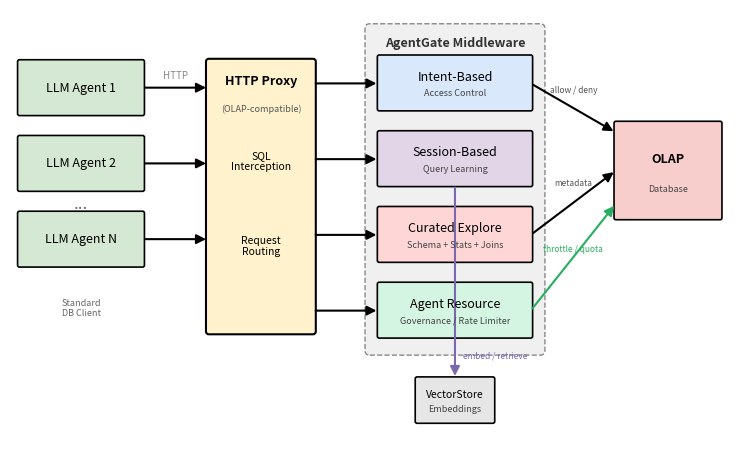

Write the Python code that produced this figure. (Note: this script raises an exception after producing the figure.)
"""Generate the AgentGate architecture diagram for the paper."""

import matplotlib
matplotlib.use("Agg")
import matplotlib.pyplot as plt
import matplotlib.patches as mpatches
from matplotlib.patches import FancyBboxPatch, FancyArrowPatch

def draw_box(ax, xy, w, h, label, color, fontsize=9, bold=False, sublabel=None):
    x, y = xy
    box = FancyBboxPatch(
        (x, y), w, h,
        boxstyle="round,pad=0.02",
        facecolor=color,
        edgecolor="black",
        linewidth=1.2,
    )
    ax.add_patch(box)
    weight = "bold" if bold else "normal"
    text_y = y + h / 2 if sublabel is None else y + h * 0.62
    ax.text(
        x + w / 2, text_y, label,
        ha="center", va="center",
        fontsize=fontsize, fontweight=weight,
    )
    if sublabel:
        ax.text(
            x + w / 2, y + h * 0.30, sublabel,
            ha="center", va="center",
            fontsize=6.5, fontstyle="italic", color="#444444",
        )

def draw_arrow(ax, start, end, label=None, color="black"):
    arrow = FancyArrowPatch(
        start, end,
        arrowstyle="-|>",
        mutation_scale=14,
        linewidth=1.5,
        color=color,
    )
    ax.add_patch(arrow)
    if label:
        mx = (start[0] + end[0]) / 2
        my = (start[1] + end[1]) / 2
        ax.text(mx, my + 0.06, label, ha="center", va="bottom", fontsize=7, color="#333333")

fig, ax = plt.subplots(figsize=(7.5, 4.6))
ax.set_xlim(-0.1, 7.6)
ax.set_ylim(-0.1, 4.7)
ax.set_aspect("equal")
ax.axis("off")

# --- Column 1: LLM Agents ---
agent_x = 0.0
agent_w = 1.3
agent_h = 0.55
draw_box(ax, (agent_x, 3.6), agent_w, agent_h, "LLM Agent 1", "#D5E8D4")
draw_box(ax, (agent_x, 2.8), agent_w, agent_h, "LLM Agent 2", "#D5E8D4")
draw_box(ax, (agent_x, 2.0), agent_w, agent_h, "LLM Agent N", "#D5E8D4")
ax.text(agent_x + agent_w / 2, 2.65, "...", ha="center", va="center", fontsize=12, color="#666666")

# label below agents
ax.text(agent_x + agent_w / 2, 1.65, "Standard\nDB Client", ha="center", va="top", fontsize=6.5, fontstyle="italic", color="#666666")

# --- Column 2: HTTP Proxy ---
proxy_x = 2.0
proxy_w = 1.1
proxy_h = 2.85
proxy_box = FancyBboxPatch(
    (proxy_x, 1.3), proxy_w, proxy_h,
    boxstyle="round,pad=0.03",
    facecolor="#FFF2CC",
    edgecolor="black",
    linewidth=1.5,
)
ax.add_patch(proxy_box)
ax.text(proxy_x + proxy_w / 2, 3.95, "HTTP Proxy", ha="center", va="center", fontsize=9, fontweight="bold")
ax.text(proxy_x + proxy_w / 2, 3.65, "(OLAP-compatible)", ha="center", va="center", fontsize=6.5, fontstyle="italic", color="#555555")

# sub-items inside proxy
ax.text(proxy_x + proxy_w / 2, 3.10, "SQL\nInterception", ha="center", va="center", fontsize=7.5)
ax.text(proxy_x + proxy_w / 2, 2.20, "Request\nRouting", ha="center", va="center", fontsize=7.5)

# --- Column 3: Middleware services (AgentGate core) ---
mw_x = 3.8
mw_w = 1.6
mw_h = 0.55
mw_pad = 0.15

# bounding box for middleware (taller to fit 4 services)
mw_outer = FancyBboxPatch(
    (mw_x - 0.1, 1.1), mw_w + 0.2, 3.4,
    boxstyle="round,pad=0.05",
    facecolor="#F0F0F0",
    edgecolor="#888888",
    linewidth=1.0,
    linestyle="--",
)
ax.add_patch(mw_outer)
ax.text(mw_x + mw_w / 2, 4.35, "AgentGate Middleware", ha="center", va="center", fontsize=9, fontweight="bold", color="#333333")

# Four middleware services (top to bottom)
draw_box(ax, (mw_x, 3.65), mw_w, mw_h, "Intent-Based", "#DAE8FC", sublabel="Access Control")
draw_box(ax, (mw_x, 2.85), mw_w, mw_h, "Session-Based", "#E1D5E7", sublabel="Query Learning")
draw_box(ax, (mw_x, 2.05), mw_w, mw_h, "Curated Explore", "#FFD6D6", sublabel="Schema + Stats + Joins")
draw_box(ax, (mw_x, 1.25), mw_w, mw_h, "Agent Resource", "#D5F5E3", sublabel="Governance / Rate Limiter")

# --- Column 4: OLAP Database ---
ch_x = 6.3
ch_w = 1.1
ch_h = 1.0
draw_box(ax, (ch_x, 2.5), ch_w, ch_h, "OLAP", "#F8CECC", fontsize=9, bold=True, sublabel="Database")

# --- Column 3 side: ChromaDB ---
cr_x = 3.8
cr_w = 0.8
cr_h = 0.45
draw_box(ax, (cr_x + 0.4, 0.35), cr_w, cr_h, "VectorStore", "#E6E6E6", fontsize=7.5, sublabel="Embeddings")

# ---- Arrows ----

# Agents -> Proxy
for y_base in [3.6, 2.8, 2.0]:
    draw_arrow(ax, (agent_x + agent_w, y_base + agent_h / 2), (proxy_x, y_base + agent_h / 2))

# Proxy -> middleware services
draw_arrow(ax, (proxy_x + proxy_w, 3.92), (mw_x, 3.92))
draw_arrow(ax, (proxy_x + proxy_w, 3.12), (mw_x, 3.12))
draw_arrow(ax, (proxy_x + proxy_w, 2.32), (mw_x, 2.32))
draw_arrow(ax, (proxy_x + proxy_w, 1.52), (mw_x, 1.52))

# Middleware -> OLAP Database (arrows fan out to different heights on the OLAP box)
# Access Control -> OLAP (top)
draw_arrow(ax, (mw_x + mw_w, 3.92), (ch_x, 3.40))
# Explore -> OLAP (middle)
draw_arrow(ax, (mw_x + mw_w, 2.32), (ch_x, 3.00))
# Resource Governance -> OLAP (bottom)
draw_arrow(ax, (mw_x + mw_w, 1.52), (ch_x, 2.65), color="#27AE60")

# Annotation labels positioned above each arrow's midpoint
ax.text(5.85, 3.80, "allow / deny", ha="center", va="bottom", fontsize=6, color="#555555")
ax.text(5.85, 2.82, "metadata", ha="center", va="bottom", fontsize=6, color="#555555")
ax.text(5.85, 2.12, "throttle / quota", ha="center", va="bottom", fontsize=6, color="#27AE60")

# Query Learning -> ChromaDB
draw_arrow(ax, (mw_x + mw_w / 2, 2.85), (mw_x + mw_w / 2, 0.80), color="#7B68AE")
ax.text(mw_x + mw_w / 2 + 0.08, 1.05, "embed / retrieve", ha="left", va="center", fontsize=6, color="#7B68AE")

# Protocol labels on arrows
ax.text(1.65, 3.95, "HTTP", ha="center", va="bottom", fontsize=7, color="#888888")

plt.tight_layout(pad=0.2)
plt.savefig("/workarea/code-analysis-mcp/soa-harness/paper/figures/architecture.pdf", bbox_inches="tight", dpi=300)
plt.savefig("/workarea/code-analysis-mcp/soa-harness/paper/figures/architecture.png", bbox_inches="tight", dpi=300)
print("Saved architecture diagram to paper/figures/architecture.pdf and .png")
